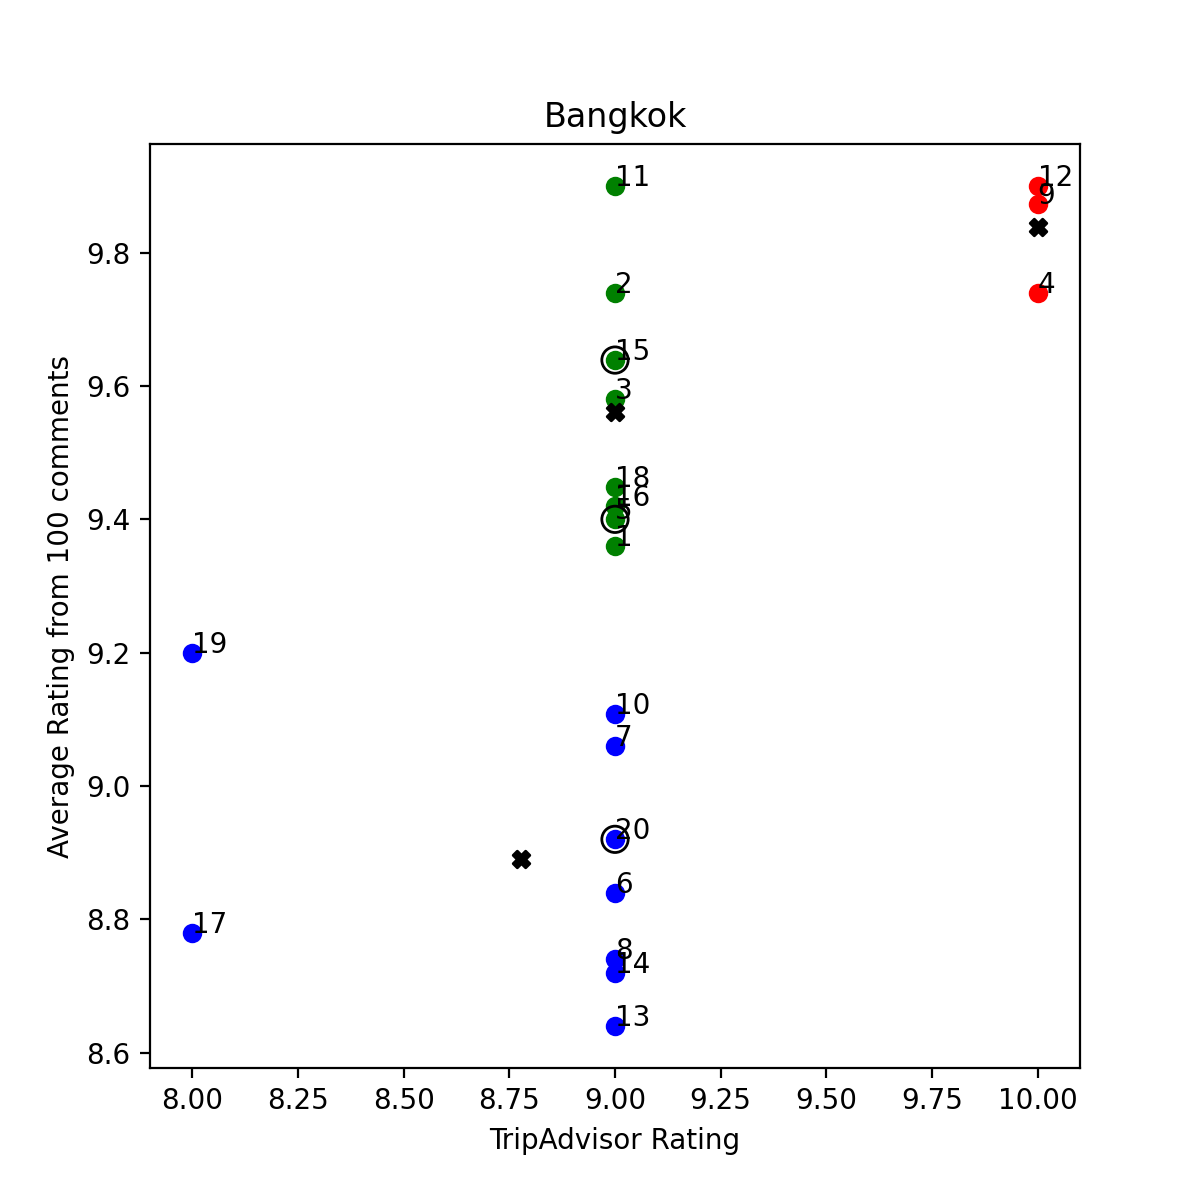

The data file committed next to this chart (first rows):
avg_rating, comment_avg_rating
9.0, 9.36
9.0, 9.74
9.0, 9.58
10.0, 9.74
9.0, 9.4
9.0, 8.84
9.0, 9.06
9.0, 8.74
10.0, 9.874
9.0, 9.108
9.0, 9.9
10.0, 9.9
9.0, 8.64
9.0, 8.72
9.0, 9.639
9.0, 9.42
8.0, 8.78
9.0, 9.448
8.0, 9.2
9.0, 8.92
